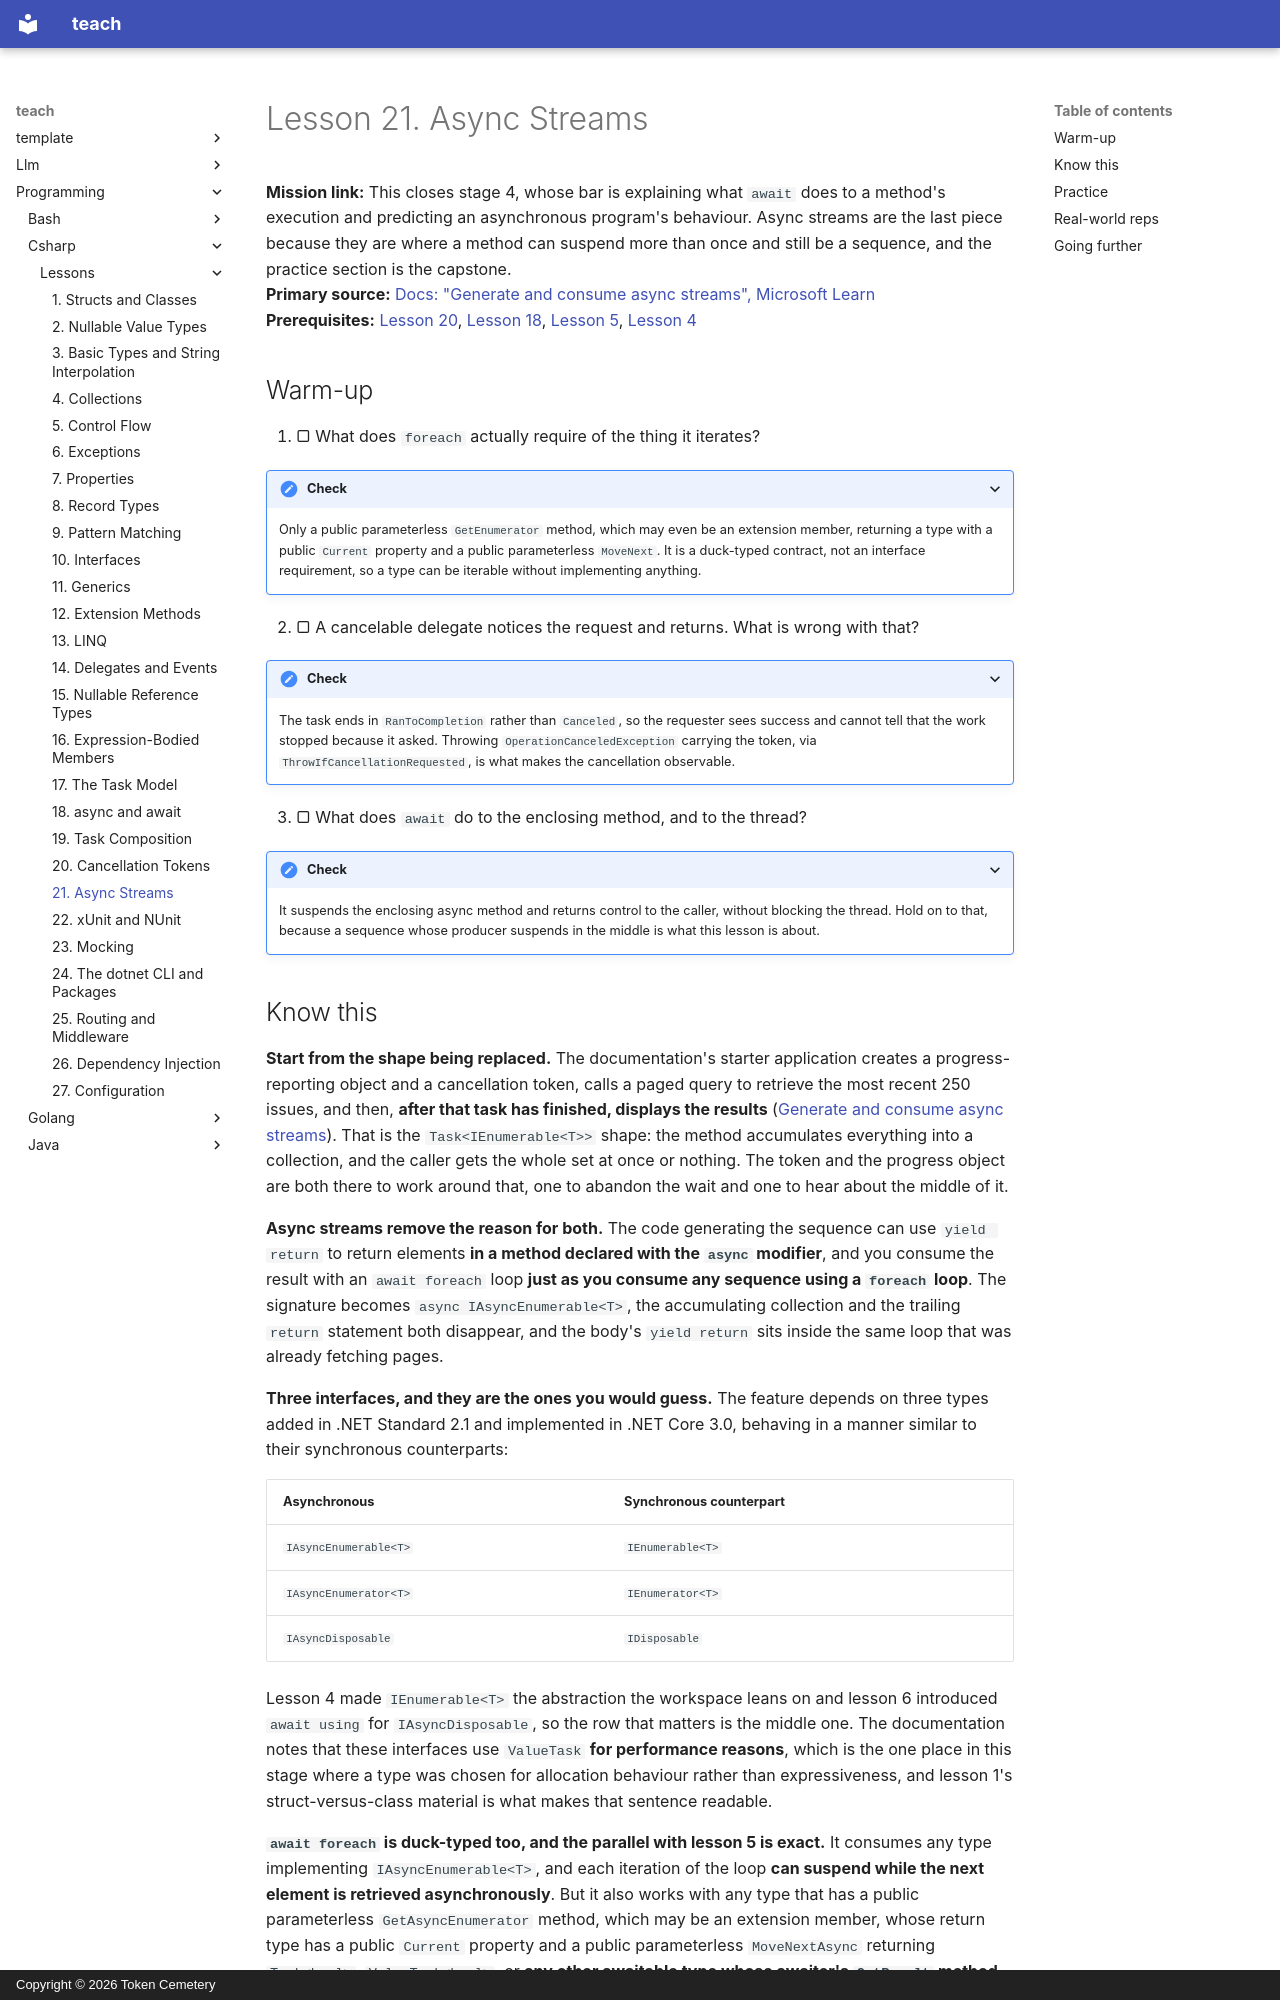

repository: TokenCemetery/teach · page: programming/csharp/lessons/0021-async-streams/index.html · generator: mkdocs · copyright: Copyright © 2026 Token Cemetery

---
title: "21. Async Streams"
description: "The three interfaces behind await foreach, the attribute that lets a consumer's token reach an async iterator's body, and the stage 4 capstone of predicting an async program"
type: lesson
---

# Lesson 21. Async Streams

**Mission link:** This closes stage 4, whose bar is explaining what `await` does to a method's execution and predicting an asynchronous program's behaviour. Async streams are the last piece because they are where a method can suspend more than once and still be a sequence, and the practice section is the capstone.
**Primary source:** [Docs: "Generate and consume async streams", Microsoft Learn](https://learn.microsoft.com/en-us/dotnet/csharp/asynchronous-programming/generate-consume-asynchronous-stream)
**Prerequisites:** [Lesson 20](0020-cancellation-tokens.md), [Lesson 18](0018-async-and-await.md), [Lesson 5](0005-control-flow.md), [Lesson 4](0004-collections.md)

## Warm-up

1. ▢ What does `foreach` actually require of the thing it iterates?

<details markdown="1"><summary>Check</summary>

Only a public parameterless `GetEnumerator` method, which may even be an extension member, returning a type with a public `Current` property and a public parameterless `MoveNext`. It is a duck-typed contract, not an interface requirement, so a type can be iterable without implementing anything.

</details>

2. ▢ A cancelable delegate notices the request and returns. What is wrong with that?

<details markdown="1"><summary>Check</summary>

The task ends in `RanToCompletion` rather than `Canceled`, so the requester sees success and cannot tell that the work stopped because it asked. Throwing `OperationCanceledException` carrying the token, via `ThrowIfCancellationRequested`, is what makes the cancellation observable.

</details>

3. ▢ What does `await` do to the enclosing method, and to the thread?

<details markdown="1"><summary>Check</summary>

It suspends the enclosing async method and returns control to the caller, without blocking the thread. Hold on to that, because a sequence whose producer suspends in the middle is what this lesson is about.

</details>
